Run: headless pygame with SDL's dummy video driver; simulated clock (each Clock.tick advances the game by its frame time, no real sleeping); random seed 0; keys injected as events and as key.get_pressed() state; no mouse input.
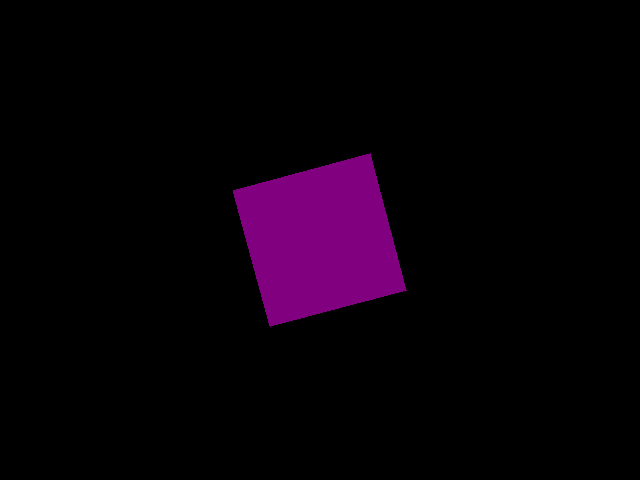
Frame 1 of 4 · flips 1–60 · no input
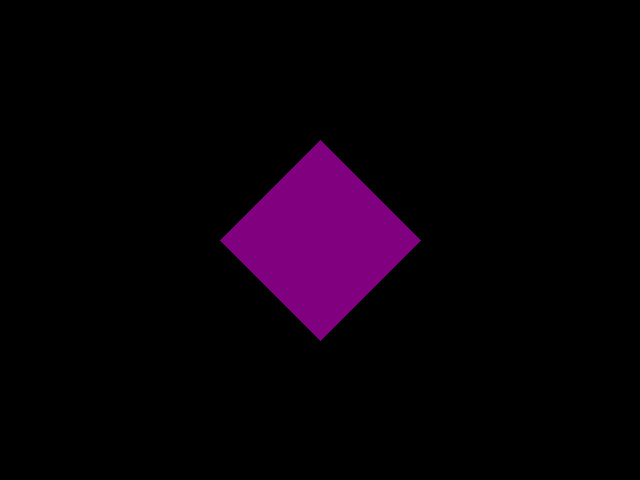
Frame 2 of 4 · flips 61–180 · tapped SPACE, RETURN · held RIGHT (→), D
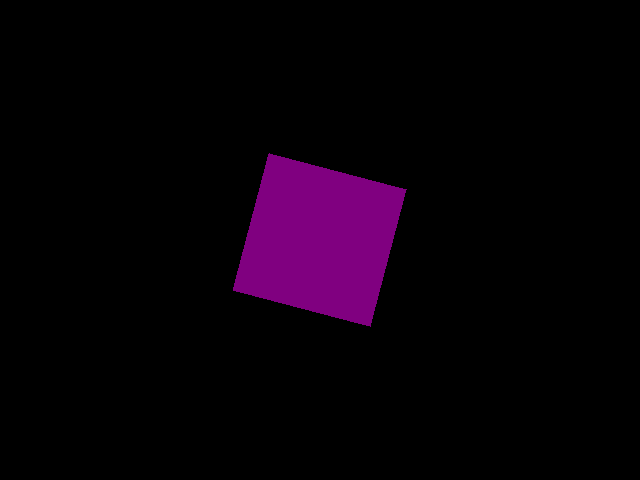
Frame 3 of 4 · flips 181–300 · held DOWN (↓), S
Frame 4 of 4 · flips 301–420 · held LEFT (←), A, UP (↑), W · screen same as frame 1, image omitted

The pygame program that drew these frames:

# Simple animation

import pygame
import sys
import math

pygame.init()

screen = pygame.display.set_mode((640, 480))
pygame.display.set_caption("Spinning Animation")


BLACK = (0, 0, 0)
PURPLE = (128, 0, 128)


angle = 0
rect_size = 100
clock = pygame.time.Clock()

running = True
while running:
    for event in pygame.event.get():
        if event.type == pygame.QUIT:
            running = False
    screen.fill(BLACK)
    angle += 2
    if angle >= 360:
        angle = 0

    center_x, center_y = 320, 240
    size = rect_size

    points = [(center_x + size * math.cos(math.radians(angle)), 
               center_y + size * math.sin(math.radians(angle))),
               (center_x + size * math.cos(math.radians(angle + 90)), 
               center_y + size * math.sin(math.radians(angle + 90))),
               (center_x + size * math.cos(math.radians(angle + 180)), 
               center_y + size * math.sin(math.radians(angle + 180))),
               (center_x + size * math.cos(math.radians(angle + 270)), 
               center_y + size * math.sin(math.radians(angle + 270)),
               )
    ]

    
    pygame.draw.polygon(screen, PURPLE, points)
    pygame.display.flip()
    clock.tick(60)

pygame.quit()
sys.exit()
